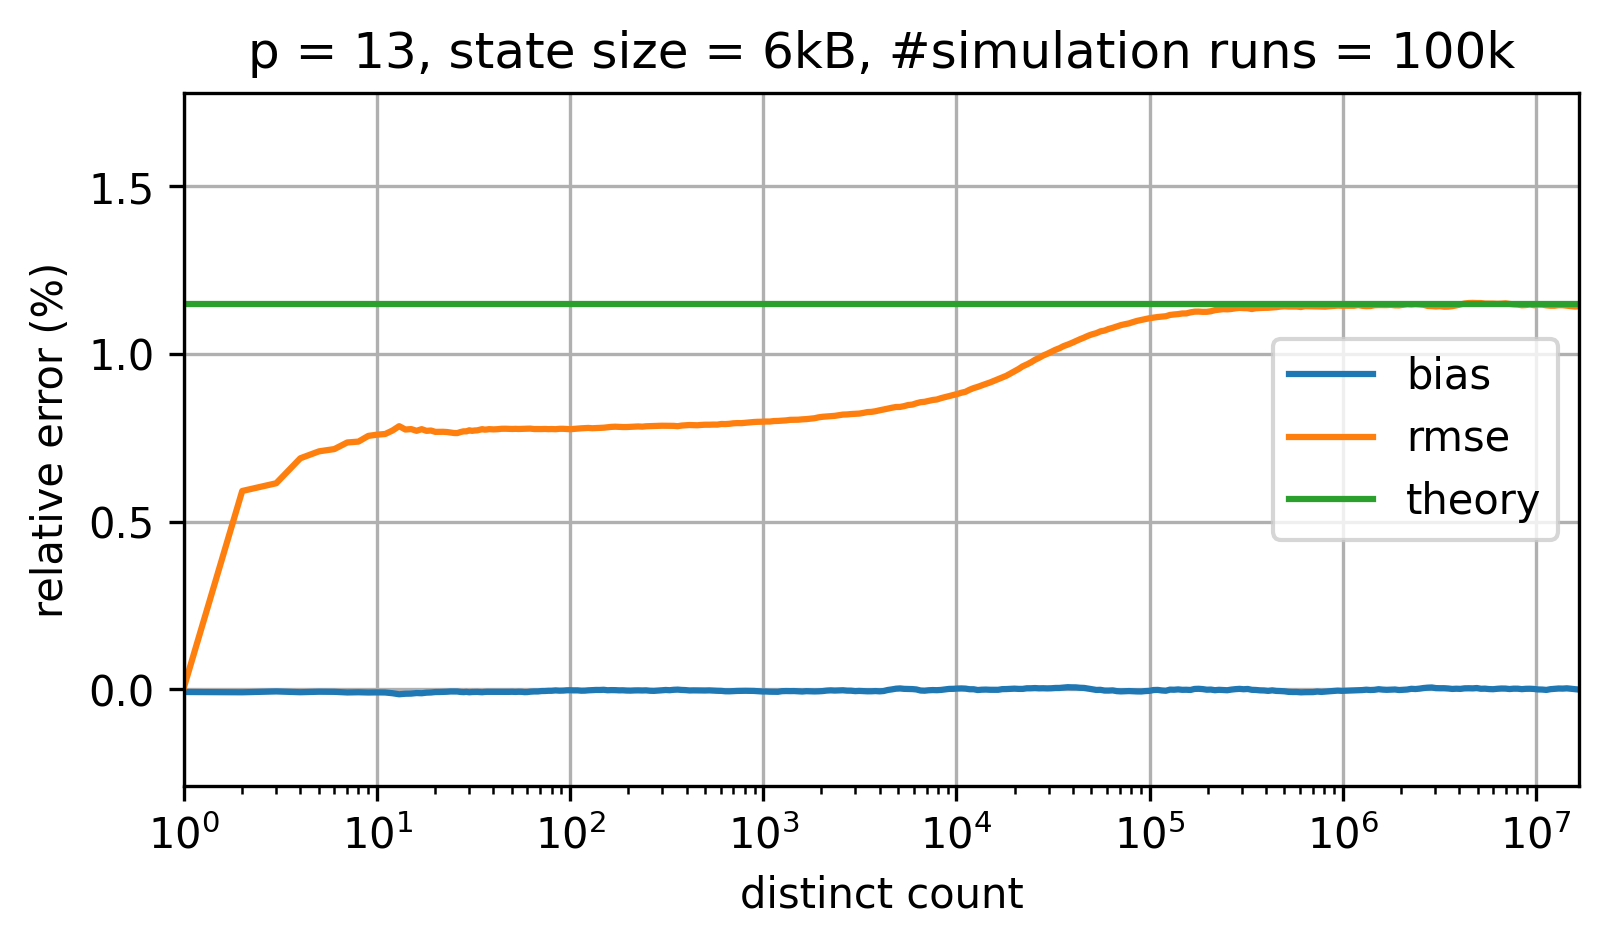

The file beside this chart, header and first rows:
sketch_name=hyperloglog; p=13; num_cycles=100000
distinct count; relative bias; relative rmse; theoretical relative standard error
0.0; NaN; NaN; 0.01148
1.0; -7.706687045680372E-5; 7.706687054490821E-5; 0.01148
2.0; -8.602419326119046E-5; 0.005917; 0.01148
3.0; -6.03791766295864E-5; 0.006147; 0.01148
4.0; -8.39500623374205E-5; 0.006892; 0.01148
5.0; -6.901960223661055E-5; 0.007099; 0.01148
6.0; -7.231262479794015E-5; 0.007166; 0.01148
7.0; -9.102259961186978E-5; 0.007363; 0.01148
8.0; -8.488456075950808E-5; 0.007389; 0.01148
9.0; -9.232689852588729E-5; 0.007559; 0.01148
10.0; -8.900807650538736E-5; 0.007596; 0.01148
11.0; -9.164563264821585E-5; 0.007616; 0.01148
12.0; -1.1385167528780337E-4; 0.007718; 0.01148
13.0; -1.4469915102245762E-4; 0.007849; 0.01148
14.0; -1.2912318646477104E-4; 0.007749; 0.01148
15.0; -1.254848963831992E-4; 0.007762; 0.01148
16.0; -1.0891695580100574E-4; 0.00771; 0.01148
17.0; -1.144566904316954E-4; 0.00776; 0.01148
18.0; -9.688779592343017E-5; 0.007709; 0.01148
19.0; -9.220458048917137E-5; 0.007719; 0.01148
20.0; -7.880189970919718E-5; 0.007679; 0.01148
21.0; -7.792051310971425E-5; 0.007682; 0.01148
22.0; -7.375713296622579E-5; 0.007681; 0.01148
23.0; -6.952559540138506E-5; 0.007674; 0.01148
24.0; -6.187399148930598E-5; 0.007659; 0.01148
25.0; -6.114692108394474E-5; 0.007645; 0.01148
26.0; -6.299240387050548E-5; 0.007643; 0.01148
27.0; -7.56540180815492E-5; 0.007674; 0.01148
28.0; -8.121925360663038E-5; 0.007695; 0.01148
29.0; -7.437558398620727E-5; 0.007694; 0.01148
30.0; -8.607529175591738E-5; 0.007726; 0.01148
31.0; -7.830820323484608E-5; 0.007709; 0.01148
32.0; -7.746198243134728E-5; 0.00772; 0.01148
33.0; -7.515041176850517E-5; 0.007724; 0.01148
34.0; -7.994569890486613E-5; 0.007741; 0.01148
35.0; -8.4248054205593E-5; 0.00776; 0.01148
36.0; -7.59967682306233E-5; 0.007745; 0.01148
37.0; -7.21041417057621E-5; 0.00775; 0.01148
38.0; -7.235666892034462E-5; 0.007761; 0.01148
39.0; -7.26728639340971E-5; 0.007758; 0.01148
40.0; -7.010358056657461E-5; 0.007753; 0.01148
42.0; -7.425217598950398E-5; 0.007759; 0.01148
44.0; -7.048541277425049E-5; 0.007771; 0.01148
46.0; -7.661532654917392E-5; 0.007772; 0.01148
48.0; -7.337894296669365E-5; 0.00777; 0.01148
50.0; -7.065467647234605E-5; 0.007766; 0.01148
52.0; -7.565522776613335E-5; 0.007769; 0.01148
54.0; -7.037072241947684E-5; 0.007765; 0.01148
56.0; -7.2337325530973E-5; 0.007768; 0.01148
58.0; -8.134294070656784E-5; 0.007769; 0.01148
60.0; -7.951700184668149E-5; 0.007775; 0.01148
62.0; -6.858527001270983E-5; 0.007776; 0.01148
65.0; -6.147060664457479E-5; 0.007763; 0.01148
68.0; -6.122502834870825E-5; 0.007762; 0.01148
71.0; -4.9109991989142434E-5; 0.007762; 0.01148
74.0; -4.716078743539013E-5; 0.007766; 0.01148
77.0; -4.1009562058444844E-5; 0.00776; 0.01148
80.0; -4.077909869238038E-5; 0.007763; 0.01148
84.0; -2.970021150375199E-5; 0.007759; 0.01148
... 253 more rows
